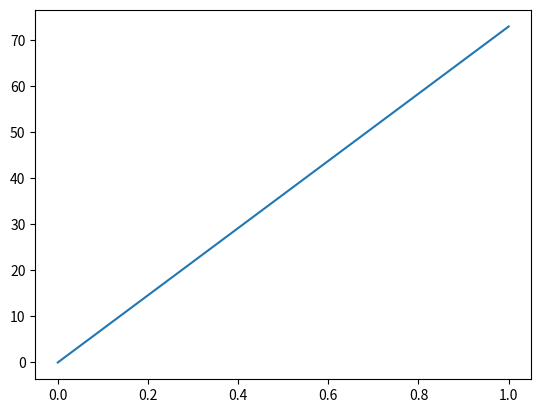

Generate this figure with matplotlib:
# Example program
import matplotlib.pyplot as plt
plt.plot([0, 1], [0, 73])
plt.close()
